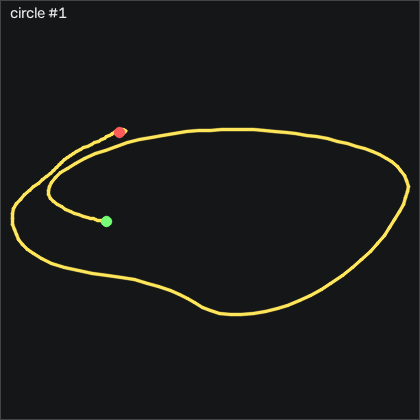

The data file committed next to this chart (first rows):
t_s, ax, ay, az, gx, gy, gz, seq
0.00000, -0.474, -0.796, -0.369, -8.034, -1.21, -16.36, 23000
0.01100, -0.459, -0.787, -0.373, -7.882, -1.302, -16.14, 23001
0.02000, -0.448, -0.785, -0.365, -8.004, -1.18, -16.11, 23002
0.03000, -0.448, -0.78, -0.354, -8.187, -0.9658, -16.3, 23003
0.04000, -0.442, -0.774, -0.338, -8.248, -0.6308, -16.66, 23004
0.05100, -0.446, -0.771, -0.327, -8.492, -0.2958, -16.69, 23005
0.06000, -0.472, -0.755, -0.324, -8.979, -0.2348, -16.63, 23006
0.07000, -0.511, -0.736, -0.31, -10.2, -0.8748, -17.27, 23007
0.08000, -0.533, -0.72, -0.296, -12.46, -2.094, -18.64, 23008
0.09000, -0.532, -0.712, -0.274, -15.84, -3.314, -20.05, 23009
0.1, -0.528, -0.708, -0.231, -20.47, -4.107, -21.02, 23010
0.11, -0.539, -0.703, -0.175, -26.75, -5.296, -21.39, 23011
0.12, -0.558, -0.697, -0.112, -34.47, -7.277, -21.91, 23012
0.13, -0.58, -0.695, -0.04700, -43.19, -9.655, -22.88, 23013
0.14, -0.607, -0.695, 0.00500, -52.27, -12.89, -24.89, 23014
0.15, -0.617, -0.69, 0.04300, -61.54, -16.21, -28.25, 23015
0.16, -0.638, -0.69, 0.05000, -70.66, -19.56, -29.95, 23016
0.17, -0.675, -0.715, 0.02100, -79.19, -23.31, -31.17, 23017
0.181, -0.69, -0.76, -0.03700, -86.54, -27.83, -34.07, 23018
0.19, -0.701, -0.82, -0.113, -91.51, -32.7, -38.52, 23019
0.2, -0.701, -0.886, -0.171, -94.04, -37.49, -44.59, 23020
0.21, -0.704, -0.96, -0.215, -94.19, -42.43, -50.99, 23021
0.221, -0.721, -1.053, -0.24, -92.03, -48.95, -56.78, 23022
0.23, -0.691, -1.181, -0.269, -86.91, -56.21, -66.63, 23023
0.24, -0.682, -1.355, -0.316, -76.88, -62.55, -80.02, 23024
0.25, -0.674, -1.543, -0.381, -60.35, -69.2, -94.07, 23025
0.26, -0.652, -1.693, -0.446, -37.49, -75.75, -105.4, 23026
0.27, -0.656, -1.769, -0.507, -10.17, -81.45, -109.9, 23027
0.28, -0.683, -1.789, -0.569, 19.56, -86.88, -108.1, 23028
0.29, -0.694, -1.775, -0.644, 49.89, -92.37, -106.5, 23029
0.3, -0.686, -1.775, -0.728, 79.8, -97.03, -109.5, 23030
0.31, -0.626, -1.806, -0.816, 109.1, -99.87, -116.1, 23031
0.32, -0.553, -1.845, -0.897, 137.8, -100.9, -123.4, 23032
0.33, -0.483, -1.864, -0.942, 165.4, -100.3, -127.8, 23033
0.34, -0.406, -1.832, -0.947, 190.3, -97.43, -123.2, 23034
0.351, -0.352, -1.744, -0.912, 210.7, -92.55, -106.1, 23035
0.36, -0.295, -1.641, -0.86, 225.8, -87.28, -82.48, 23036
0.37, -0.233, -1.562, -0.816, 235.3, -80.63, -61.33, 23037
0.38, -0.165, -1.507, -0.796, 241.1, -71.82, -47.67, 23038
0.39, -0.14, -1.461, -0.803, 244.5, -62.22, -40.23, 23039
0.4, -0.146, -1.401, -0.821, 247.3, -53.34, -35.17, 23040
0.41, -0.167, -1.321, -0.831, 249.9, -45.23, -31.66, 23041
0.42, -0.18, -1.23, -0.83, 251.3, -37.83, -30.02, 23042
0.43, -0.145, -1.16, -0.804, 250.5, -29.93, -30.29, 23043
0.44, -0.145, -1.114, -0.782, 246.8, -21.67, -30.02, 23044
0.45, -0.151, -1.082, -0.768, 241.4, -15.23, -26.51, 23045
0.46, -0.14, -1.065, -0.768, 235.7, -10.2, -20.11, 23046
0.47, -0.104, -1.059, -0.755, 231.3, -5.326, -14.47, 23047
0.481, -0.09000, -1.025, -0.744, 228.5, 0.4362, -11.51, 23048
0.49, -0.03800, -0.982, -0.685, 224.9, 6.137, -5.838, 23049
0.5, 0.04100, -0.983, -0.603, 220.4, 12.02, 5.137, 23050
0.51, -0.04600, -0.957, -0.56, 217.8, 18.64, 2.027, 23051
0.521, -0.04200, -0.873, -0.554, 217.8, 22.75, -1.204, 23052
0.53, -0.02300, -0.779, -0.549, 220.2, 27.2, 2.972, 23053
0.54, -0.04800, -0.708, -0.525, 222.3, 32.2, 3.399, 23054
0.55, -0.05200, -0.61, -0.489, 222.4, 36.66, -2.607, 23055
0.56, 0.00100, -0.507, -0.447, 219.3, 41.23, -8.979, 23056
0.57, -0.03700, -0.397, -0.392, 212.8, 47.17, -11.36, 23057
0.58, -0.05500, -0.276, -0.319, 203.5, 51.41, -10.35, 23058
0.59, -0.07600, -0.172, -0.246, 191.8, 55.1, -10.08, 23059
... 130 more rows
